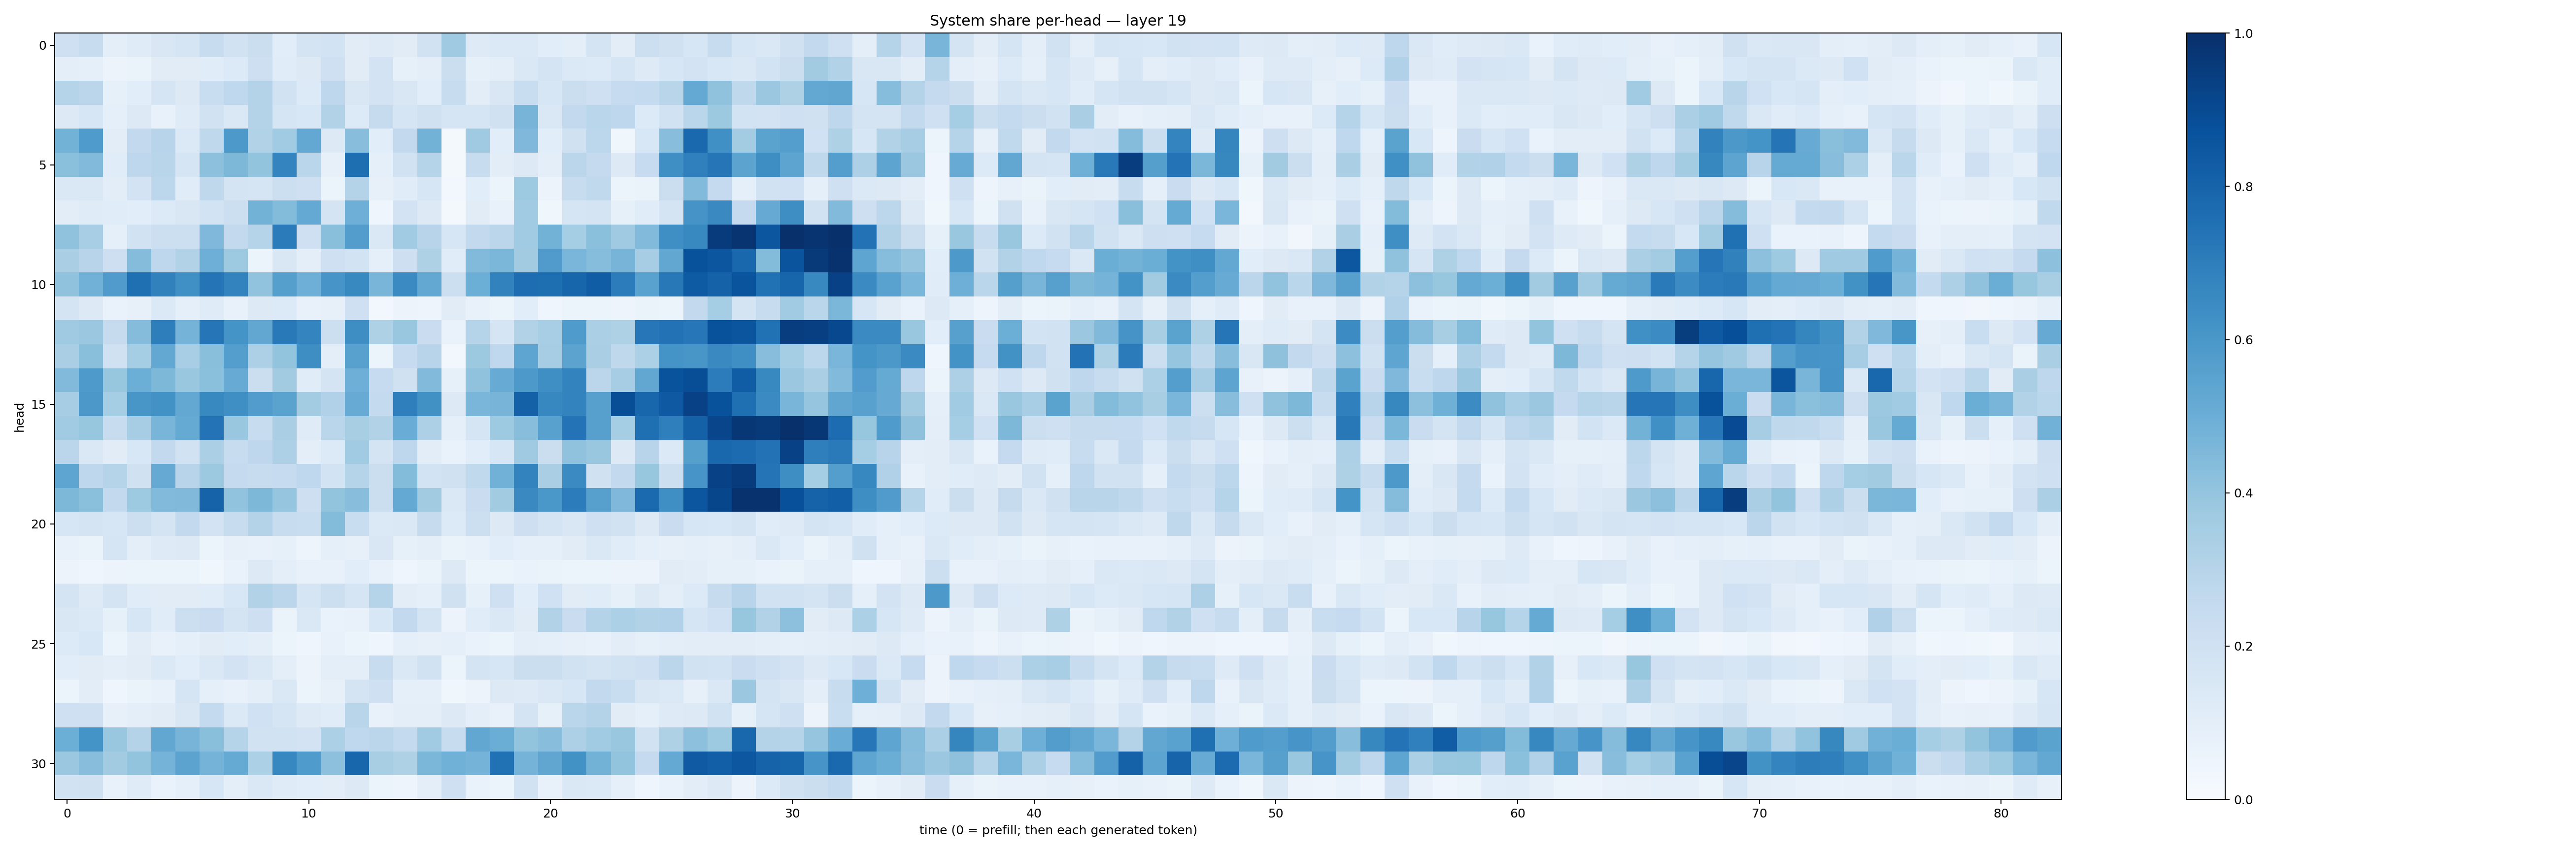

The data file committed next to this chart (first rows):
0.20786723, 0.23449922, 0.100119874, 0.120051675, 0.14975366, 0.16658479, 0.24134536, 0.18952304, 0.22619627, 0.109245695, 0.1795628, 0.18643102, 0.11067798, 0.12440648, 0.1113465, 0.19397159, 0.37018564, 0.12187417, 0.13946344, 0.14056413, 0.10697085, 0.098855235, 0.174181, 0.101845704
0.09496, 0.09025, 0.05553, 0.06366, 0.1122, 0.1108, 0.1159, 0.1367, 0.2135, 0.1146, 0.1289, 0.2056, 0.1115, 0.1799, 0.08369, 0.09754, 0.2257, 0.08435, 0.095, 0.1421, 0.1721, 0.1385, 0.1344, 0.168
0.3006, 0.2813, 0.08256, 0.1072, 0.1645, 0.1265, 0.2326, 0.2673, 0.3057, 0.1914, 0.1337, 0.2756, 0.1515, 0.1807, 0.1507, 0.1089, 0.2355, 0.1044, 0.1515, 0.2342, 0.1563, 0.2204, 0.2067, 0.2489
0.1302, 0.1612, 0.09196, 0.1297, 0.0745, 0.1193, 0.1891, 0.1469, 0.3064, 0.1679, 0.1525, 0.3098, 0.1344, 0.2451, 0.1712, 0.1972, 0.1662, 0.1663, 0.1955, 0.4693, 0.1433, 0.2588, 0.2884, 0.2741
0.4783, 0.5853, 0.1016, 0.2586, 0.2935, 0.1396, 0.2715, 0.593, 0.3149, 0.3638, 0.5252, 0.131, 0.4295, 0.1072, 0.2588, 0.4795, 0.02292, 0.3685, 0.1089, 0.452, 0.1091, 0.1979, 0.2787, 0.03819
0.4207, 0.444, 0.1135, 0.2762, 0.2901, 0.1664, 0.4154, 0.4554, 0.3994, 0.674, 0.2857, 0.08188, 0.7602, 0.08748, 0.1888, 0.3041, 0.01721, 0.2412, 0.1051, 0.1301, 0.09912, 0.2822, 0.2528, 0.1319
0.1449, 0.1444, 0.1022, 0.1798, 0.2803, 0.1137, 0.2727, 0.1791, 0.1697, 0.2174, 0.2062, 0.05307, 0.3048, 0.08004, 0.1161, 0.1579, 0.02962, 0.1062, 0.05987, 0.3726, 0.05639, 0.2386, 0.2652, 0.06165
0.1036, 0.1184, 0.116, 0.1088, 0.1331, 0.1505, 0.1858, 0.2176, 0.4782, 0.4395, 0.5223, 0.1744, 0.4943, 0.04102, 0.1818, 0.1288, 0.017, 0.1132, 0.07441, 0.3641, 0.0368, 0.1705, 0.1765, 0.0833
0.407, 0.347, 0.09131, 0.194, 0.217, 0.2149, 0.4529, 0.2607, 0.3011, 0.7101, 0.2051, 0.4255, 0.5718, 0.1436, 0.367, 0.2964, 0.1568, 0.2579, 0.2828, 0.3649, 0.4781, 0.3538, 0.4213, 0.3702
0.3364, 0.2942, 0.214, 0.4372, 0.2741, 0.3104, 0.4922, 0.3745, 0.05138, 0.15, 0.09497, 0.2105, 0.1856, 0.09356, 0.2133, 0.3208, 0.1151, 0.4448, 0.4597, 0.3624, 0.5786, 0.4635, 0.4315, 0.4709
0.4091, 0.4822, 0.5792, 0.7569, 0.6874, 0.6295, 0.7382, 0.6793, 0.4046, 0.5661, 0.4955, 0.6077, 0.6601, 0.4658, 0.6509, 0.5266, 0.2151, 0.4974, 0.6825, 0.7647, 0.7603, 0.7939, 0.8266, 0.7041
0.1733, 0.1284, 0.0696, 0.08175, 0.1373, 0.0915, 0.1198, 0.07215, 0.1309, 0.1366, 0.07664, 0.08016, 0.2095, 0.02962, 0.05642, 0.04796, 0.1105, 0.07118, 0.05979, 0.1075, 0.04069, 0.05164, 0.06149, 0.04711
0.369, 0.3828, 0.2451, 0.4336, 0.6983, 0.4734, 0.7301, 0.6166, 0.5309, 0.7181, 0.6732, 0.2169, 0.638, 0.3209, 0.3855, 0.2274, 0.06688, 0.2998, 0.1665, 0.3158, 0.3472, 0.583, 0.3346, 0.3229
0.3377, 0.4253, 0.1981, 0.3542, 0.5238, 0.347, 0.4225, 0.5673, 0.3256, 0.3999, 0.6406, 0.09542, 0.5584, 0.05943, 0.2483, 0.2967, 0.02996, 0.3752, 0.2685, 0.5376, 0.3494, 0.545, 0.3379, 0.2698
0.4439, 0.5878, 0.3912, 0.4997, 0.4564, 0.3857, 0.4196, 0.5116, 0.2254, 0.3612, 0.1158, 0.1747, 0.4926, 0.2494, 0.1984, 0.4433, 0.0837, 0.4095, 0.5079, 0.5928, 0.635, 0.6758, 0.2841, 0.3483
0.3507, 0.5939, 0.3553, 0.6045, 0.6234, 0.5241, 0.6566, 0.633, 0.5778, 0.5485, 0.357, 0.3187, 0.5109, 0.2546, 0.6917, 0.6261, 0.1271, 0.4623, 0.4715, 0.8119, 0.6678, 0.6794, 0.5589, 0.8838
0.3669, 0.3913, 0.2419, 0.3513, 0.4683, 0.5158, 0.7414, 0.3877, 0.2388, 0.3375, 0.1173, 0.2871, 0.3417, 0.3161, 0.5073, 0.3243, 0.08898, 0.1648, 0.3733, 0.4262, 0.5564, 0.7394, 0.5599, 0.3545
0.2823, 0.1442, 0.1111, 0.1551, 0.2598, 0.1919, 0.3334, 0.2384, 0.2762, 0.3277, 0.09705, 0.1353, 0.3672, 0.1748, 0.2746, 0.1044, 0.06678, 0.1056, 0.1568, 0.3677, 0.223, 0.4095, 0.387, 0.13
0.5372, 0.2761, 0.297, 0.1985, 0.5146, 0.2946, 0.3765, 0.2514, 0.2375, 0.2484, 0.2662, 0.1866, 0.3037, 0.2225, 0.4409, 0.1845, 0.1959, 0.2627, 0.484, 0.6768, 0.3365, 0.6501, 0.1959, 0.2599
0.4542, 0.42, 0.258, 0.3712, 0.4415, 0.4483, 0.8034, 0.4058, 0.4559, 0.3972, 0.2143, 0.4011, 0.4278, 0.2223, 0.5221, 0.3629, 0.1473, 0.2267, 0.3632, 0.6554, 0.6004, 0.7054, 0.5594, 0.453
0.1605, 0.1766, 0.1637, 0.2151, 0.1752, 0.2609, 0.181, 0.235, 0.305, 0.2378, 0.2325, 0.4383, 0.2337, 0.1386, 0.1415, 0.2428, 0.1331, 0.2184, 0.1292, 0.213, 0.1795, 0.1507, 0.2076, 0.1924
0.07405, 0.06282, 0.1689, 0.1008, 0.123, 0.1277, 0.06135, 0.07969, 0.07359, 0.08304, 0.04938, 0.0912, 0.07902, 0.151, 0.08495, 0.09387, 0.06612, 0.0775, 0.1061, 0.08919, 0.08873, 0.1107, 0.1431, 0.1168
0.05644, 0.04376, 0.05752, 0.05205, 0.05162, 0.05332, 0.03562, 0.0701, 0.1266, 0.09939, 0.07082, 0.07363, 0.106, 0.07633, 0.0394, 0.06505, 0.1304, 0.05386, 0.0613, 0.06957, 0.06544, 0.06102, 0.06213, 0.05794
0.1773, 0.1222, 0.178, 0.1156, 0.1106, 0.111, 0.1153, 0.1549, 0.3134, 0.2841, 0.1653, 0.2161, 0.1693, 0.2976, 0.1031, 0.08989, 0.1991, 0.08292, 0.204, 0.1063, 0.2019, 0.1117, 0.1147, 0.08477
0.152, 0.1392, 0.08214, 0.1592, 0.1145, 0.2159, 0.2291, 0.177, 0.2115, 0.06357, 0.1425, 0.06654, 0.07147, 0.1546, 0.2595, 0.1755, 0.0547, 0.1137, 0.141, 0.1116, 0.3122, 0.2276, 0.3051, 0.3312
0.1343, 0.1547, 0.05087, 0.1037, 0.07113, 0.0929, 0.111, 0.1063, 0.1009, 0.05419, 0.04135, 0.07073, 0.06112, 0.04281, 0.0917, 0.08165, 0.09074, 0.06857, 0.06049, 0.09761, 0.08891, 0.08127, 0.07785, 0.1046
0.1088, 0.1104, 0.09913, 0.1125, 0.1368, 0.1077, 0.1441, 0.1834, 0.1454, 0.09832, 0.05761, 0.1007, 0.09845, 0.2365, 0.1436, 0.1887, 0.05122, 0.1797, 0.163, 0.2221, 0.2234, 0.1916, 0.176, 0.1921
0.06221, 0.1035, 0.04651, 0.06289, 0.07234, 0.1717, 0.08917, 0.07369, 0.1013, 0.1414, 0.05162, 0.0791, 0.1782, 0.2097, 0.0921, 0.09329, 0.03775, 0.05578, 0.1271, 0.1222, 0.1461, 0.1569, 0.2584, 0.2324
0.2055, 0.2036, 0.0794, 0.09674, 0.1124, 0.1498, 0.2547, 0.1393, 0.2006, 0.1683, 0.1249, 0.1161, 0.2911, 0.07631, 0.09432, 0.0975, 0.129, 0.09528, 0.07268, 0.1787, 0.08351, 0.289, 0.306, 0.1095
0.4992, 0.6166, 0.3903, 0.3059, 0.53, 0.4715, 0.4222, 0.2971, 0.1906, 0.1926, 0.18, 0.3292, 0.2693, 0.284, 0.2555, 0.3657, 0.2362, 0.531, 0.5012, 0.4006, 0.4269, 0.3245, 0.3669, 0.3835
0.3789, 0.4258, 0.3602, 0.4001, 0.475, 0.545, 0.4751, 0.5186, 0.3317, 0.6643, 0.5845, 0.4162, 0.7912, 0.3404, 0.3221, 0.4584, 0.4877, 0.4733, 0.7466, 0.4727, 0.5317, 0.6245, 0.4786, 0.3987
0.1885, 0.199, 0.07746, 0.1205, 0.06804, 0.08648, 0.1589, 0.1002, 0.1423, 0.1179, 0.107, 0.1039, 0.1265, 0.05375, 0.05067, 0.1015, 0.21, 0.06785, 0.06082, 0.1926, 0.07417, 0.1462, 0.1382, 0.087
